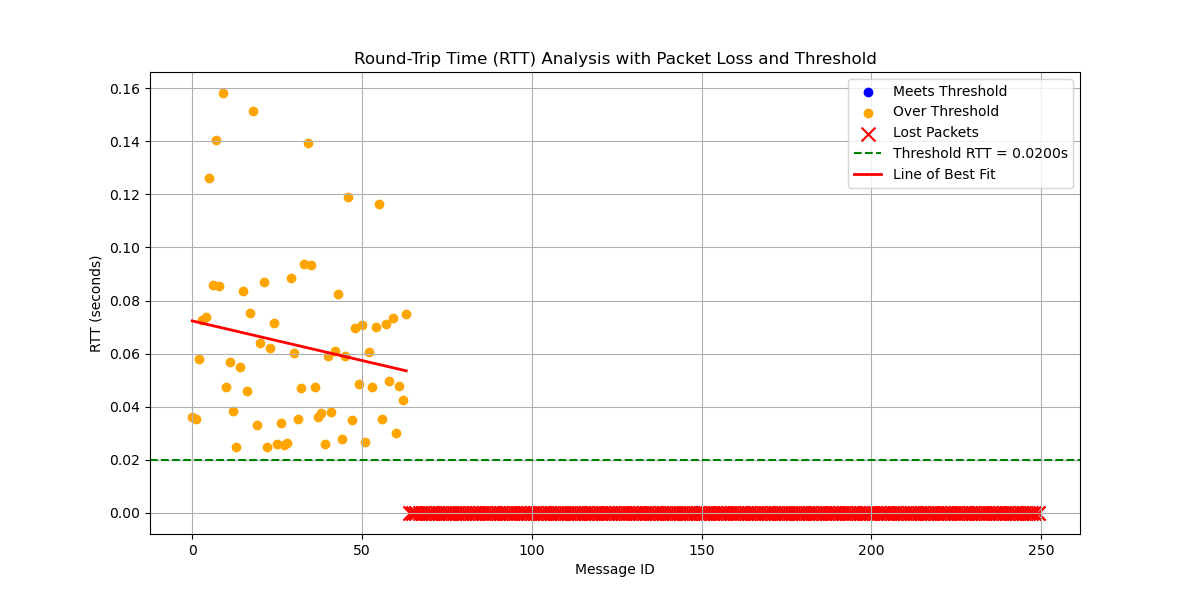

Values plotted in this chart, from the file beside it:
# System Information
# OS                       : Linux
# OS Version               : #45~22.04.1…
# Architecture             : x86_64
# Python Version           : 3.10.12
# Processor                : x86_64
# Node Name                : increasing_…
# Start Time               : 2024-10-03 …
#
# Computed Statistics
# Run latency_plotter.py to compute stat…
#
# Computed Statistics
# Total Packets Sent            : 436
# Packets Received              : 64
# Packets Lost                  : 372
# Packet Loss Percentage        : 85.32%
# Average RTT                   : 0.0629…
# Median RTT                    : 0.0585…
# RTT Range                     : 0.1333…
# Standard Deviation of RTT     : 0.0326…
# Variance of RTT               : 0.0010…
# Packets Under Threshold       : 0
# Packets Over Threshold        : 64
# % Under Threshold             : 0.00%
# % Over Threshold              : 14.68%
# Threshold RTT                    : 0.0…
# Test Duration                   : 0:00…
#
message_id, send_time, receive_time, rtt, status
0, 3932, 3932, 0.03614, received
1, 3932, 3932, 0.03546, received
2, 3932, 3932, 0.05811, received
3, 3932, 3932, 0.07287, received
4, 3933, 3933, 0.07374, received
5, 3933, 3933, 0.1262, received
6, 3933, 3933, 0.08604, received
7, 3933, 3933, 0.1405, received
8, 3934, 3934, 0.08562, received
9, 3934, 3934, 0.1582, received
10, 3934, 3934, 0.04747, received
11, 3934, 3934, 0.05691, received
12, 3935, 3935, 0.03849, received
13, 3935, 3935, 0.02492, received
14, 3935, 3935, 0.05499, received
15, 3935, 3935, 0.08345, received
16, 3936, 3936, 0.04593, received
17, 3936, 3936, 0.07534, received
18, 3936, 3936, 0.1514, received
19, 3936, 3936, 0.033, received
20, 3937, 3937, 0.06392, received
21, 3937, 3937, 0.08703, received
22, 3937, 3937, 0.02486, received
23, 3937, 3937, 0.06205, received
24, 3938, 3938, 0.07153, received
25, 3938, 3938, 0.02598, received
26, 3938, 3938, 0.03408, received
27, 3938, 3938, 0.02559, received
28, 3939, 3939, 0.02649, received
29, 3939, 3939, 0.08863, received
30, 3939, 3939, 0.06018, received
... 405 more rows
